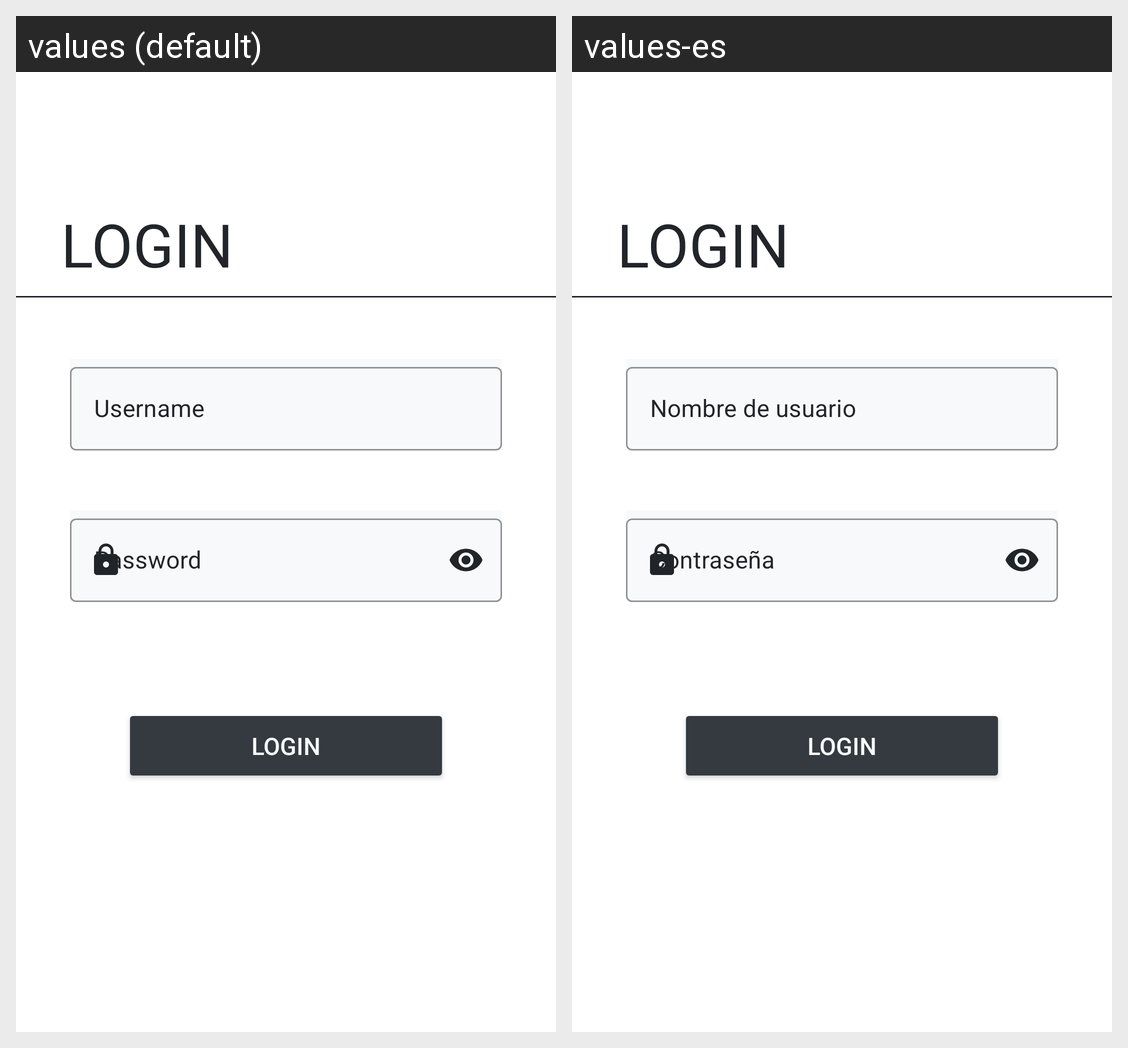

Translations of the strings shown on this Android screen, per locale in the grid:
Android screen res/layout/fragment_login.xml rendered under 2 locales, left to right: values (default), values-es. Device: Nexus 5 (rendered at 1080×1920; each locale shown at half size, 540×960, under a caption strip naming it); theme Theme.FitnessHub.
Strings drawn on this screen, with the default value and each locale's value (text and hints the layout hard-codes, and strings that could not be matched under every locale, appear in the picture but are not listed):

login
  values: Login
  values-es: Login

username
  values: Username
  values-es: Nombre de usuario

password
  values: Password
  values-es: Contraseña
